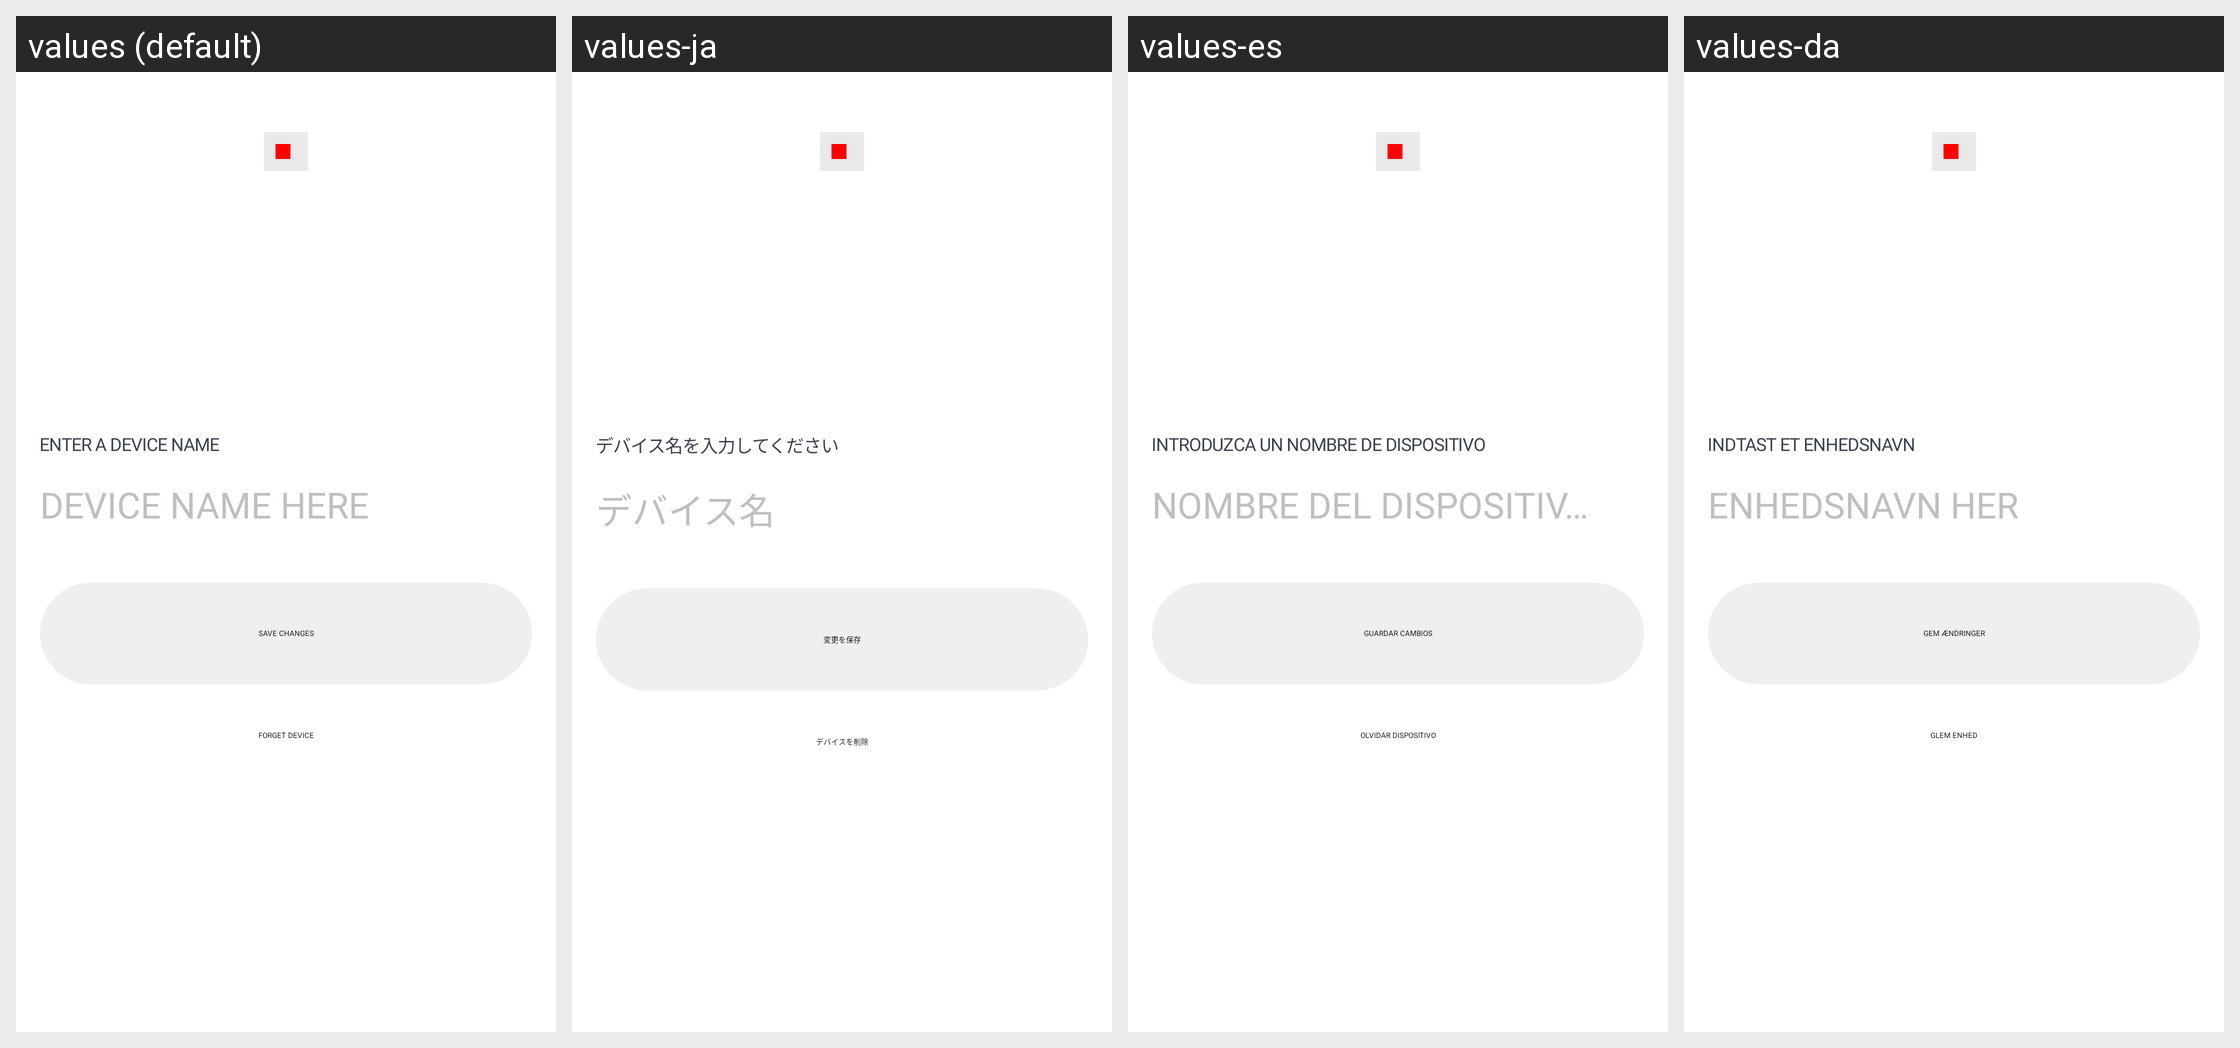

Locale-by-locale string values for the Android screen shown in this grid:
Android screen res/layout/layout_bs_device_settings.xml rendered under 4 locales, left to right: values (default), values-ja, values-es, values-da. Device: Nexus 5 (rendered at 1080×1920; each locale shown at half size, 540×960, under a caption strip naming it); theme Theme.NoiseAudio.
Other locales in the repository, not shown: values-af, values-am, values-ar, values-as, values-be, values-bn, values-bs, values-ca, values-de, values-el, values-en-rGB, values-en-rXC, values-et, values-fi, values-fr, values-fr-rCA, values-gl, values-he, values-hi, values-hr, values-hu, values-it, values-iw, values-ka, values-kk, values-km, values-kn, values-ko, values-kr, values-ky, values-mk, values-nb, values-ne, values-nl, values-or, values-pa, values-pt, values-pt-rBR, values-ro, values-ru, values-sq, values-sr, values-sv, values-ta, values-th, values-tl, values-tr, values-uk, values-vi, values-zh, values-zh-rCN, values-zh-rHK, values-zh-rTW.
Strings drawn on this screen, with the default value and each locale's value (text and hints the layout hard-codes, and strings that could not be matched under every locale, appear in the picture but are not listed):

text_enter_a_device_name
  values: Enter a device name
  values-ja: デバイス名を入力してください
  values-es: Introduzca un nombre de dispositivo
  values-da: Indtast et enhedsnavn

text_device_name_here
  values: DEVICE NAME HERE
  values-ja: デバイス名
  values-es: NOMBRE DEL DISPOSITIVO AQUÍ
  values-da: ENHEDSNAVN HER

text_save_changes
  values: Save changes
  values-ja: 変更を保存
  values-es: Guardar cambios
  values-da: Gem ændringer

text_forget_device
  values: forget device
  values-ja: デバイスを削除
  values-es: olvidar dispositivo
  values-da: glem enhed
